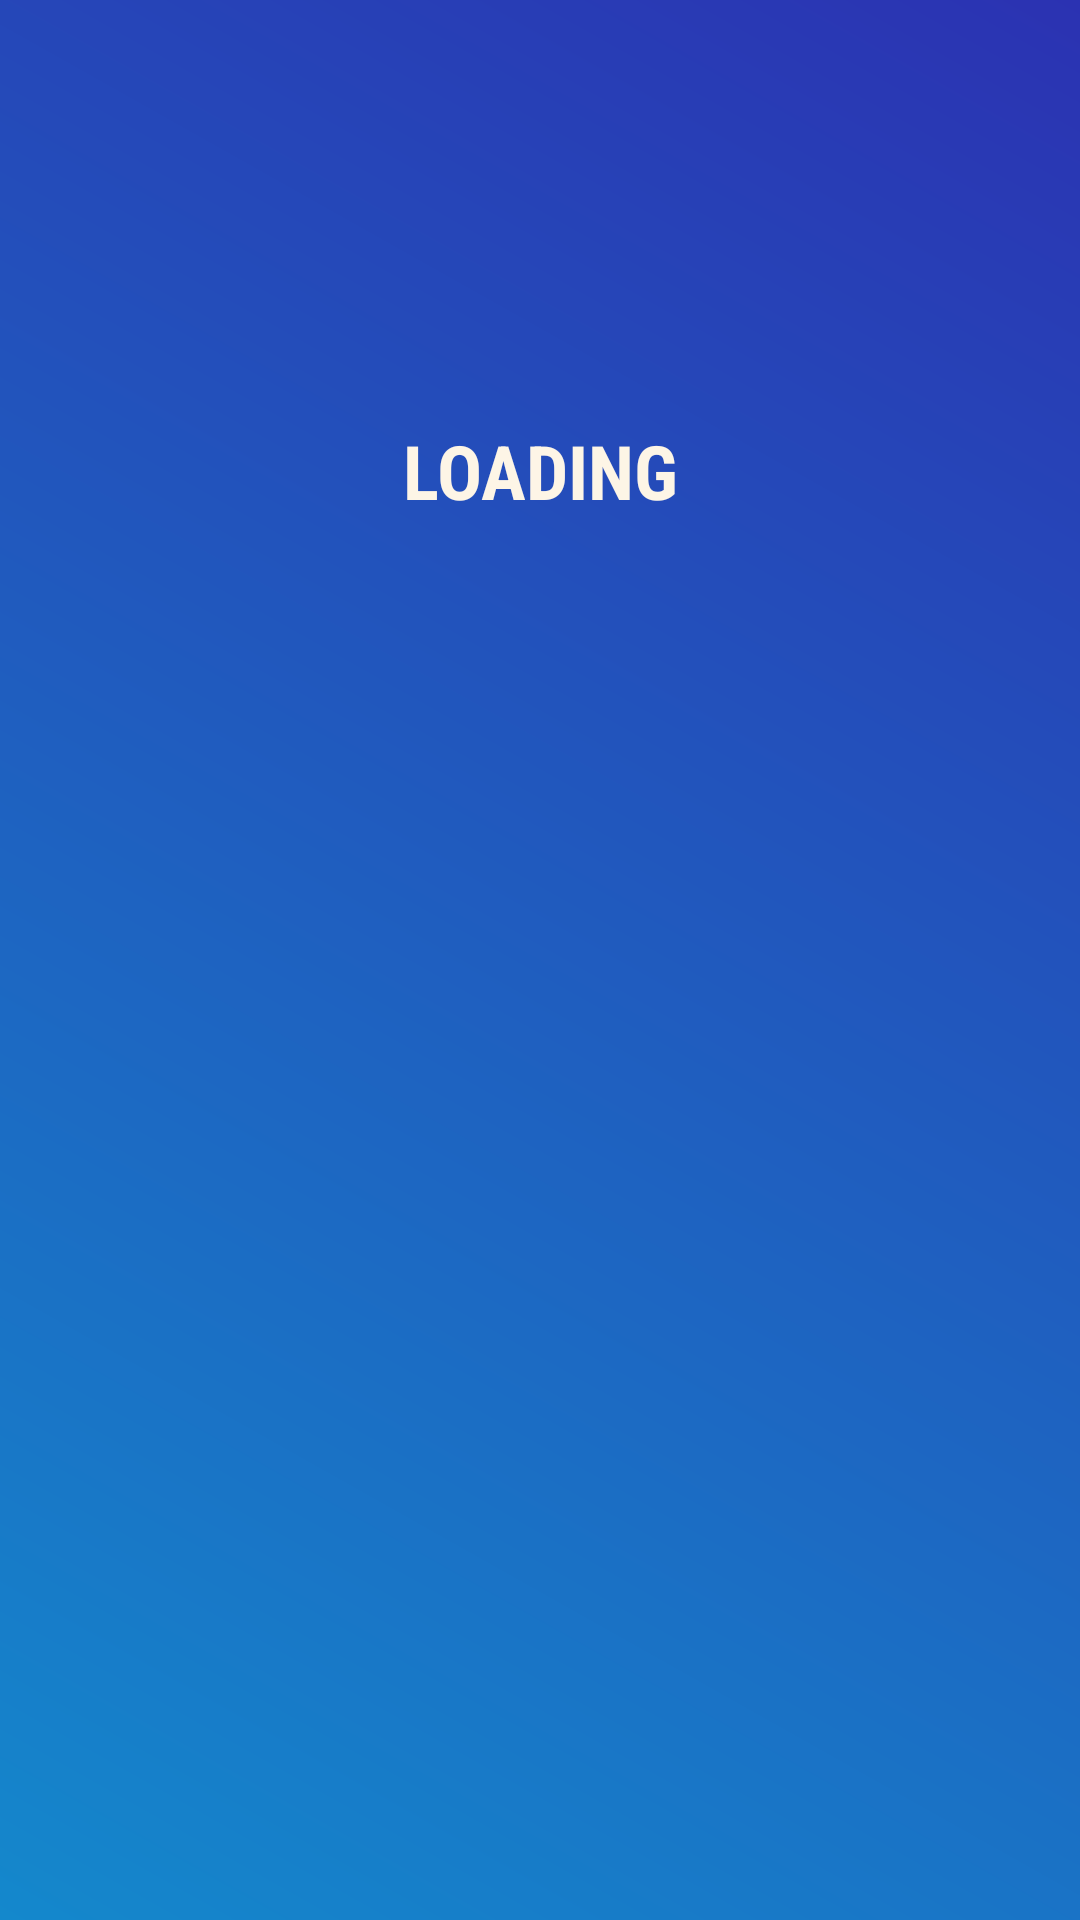

Reconstruct the res/layout file that produces this screen, plus the resources it refers to.
<!-- AndroidManifest.xml: application theme AppTheme -->
<!-- res/layout/activity_amsterdam_events.xml -->
<?xml version="1.0" encoding="utf-8"?>
<RelativeLayout xmlns:android="http://schemas.android.com/apk/res/android"
    xmlns:app="http://schemas.android.com/apk/res-auto"
    xmlns:tools="http://schemas.android.com/tools"
    android:layout_width="match_parent"
    android:layout_height="match_parent"
    tools:context="prototype.android.eventsapplication.AmsterdamEvents"
    android:background="@drawable/location_gradiant">


    <android.support.v7.widget.RecyclerView
        android:id="@+id/amsterdam_recycler"
        android:layout_width="match_parent"
        android:layout_height="match_parent"
        >

    </android.support.v7.widget.RecyclerView>

    <TextView
        android:id="@+id/loadingText"
        android:layout_marginTop="140dp"
        android:layout_width="500dp"
        android:layout_height="500dp"
        android:text="Loading"
        style="@style/headingFont"
        android:textAlignment="center"
        android:textColor="@color/dirtyWhite"
        />
    <ProgressBar
        android:id="@+id/progress"
        android:layout_marginTop="180dp"

        android:layout_width="match_parent"
        android:layout_height="wrap_content"


        />

</RelativeLayout>
<!-- resources referenced by this layout -->
<resources>
  <color name="dirtyWhite">#fdf5e6</color>
  <!-- drawable location_gradiant (drawable) -->
  <?xml version="1.0" encoding="utf-8"?>
  <shape xmlns:android="http://schemas.android.com/apk/res/android"
      android:orientation="vertical" android:layout_width="match_parent"
      android:layout_height="match_parent">
      <gradient
          android:type="linear"
          android:angle="45"
          android:startColor="@color/blueLight"
          android:endColor="@color/blueDark">
  
      </gradient>/>
  </shape>
  <style name="headingFont" parent="@android:style/TextAppearance.Medium">
          <item name="android:layout_width">fill_parent</item>
          <item name="android:layout_height">wrap_content</item>
          <item name="android:typeface">monospace</item>
          <item name="android:fontFamily" tools:targetApi="jelly_bean">sans-serif-condensed</item>
          <item name="android:textAllCaps">true</item>
          <item name="android:layout_centerHorizontal">true</item>
          <item name="android:textStyle">bold</item>
          <item name="android:textColor">@android:color/white</item>
          <item name="android:textSize">25sp</item>
  
  
      </style>
  <style name="AppTheme" parent="Theme.AppCompat.Light.NoActionBar">
          
          <item name="colorPrimary">@color/colorPrimary</item>
          <item name="colorPrimaryDark">@color/colorPrimaryDark</item>
          <item name="colorAccent">@color/colorAccent</item>
      </style>
  <color name="blueLight">#1488CC</color>
  <color name="blueDark">#2b32b2</color>
  <color name="colorPrimary">#3F51B5</color>
  <color name="colorPrimaryDark">#303F9F</color>
  <color name="colorAccent">#FF4081</color>
</resources>
